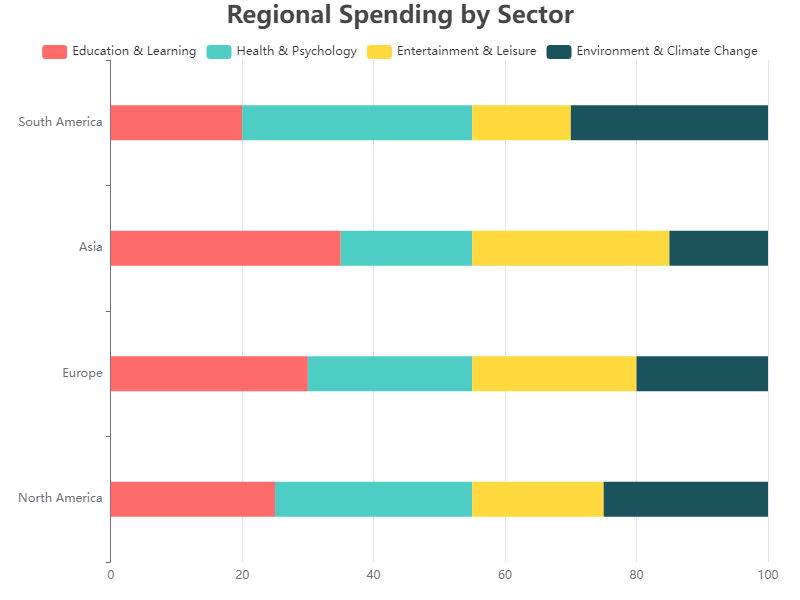

The table this chart was drawn from, first rows:
Region, Education & Learning, Health & Psychology, Entertainment & Leisure, Environment & Climate Change
North America, 25, 30, 20, 25
Europe, 30, 25, 25, 20
Asia, 35, 20, 30, 15
South America, 20, 35, 15, 30
